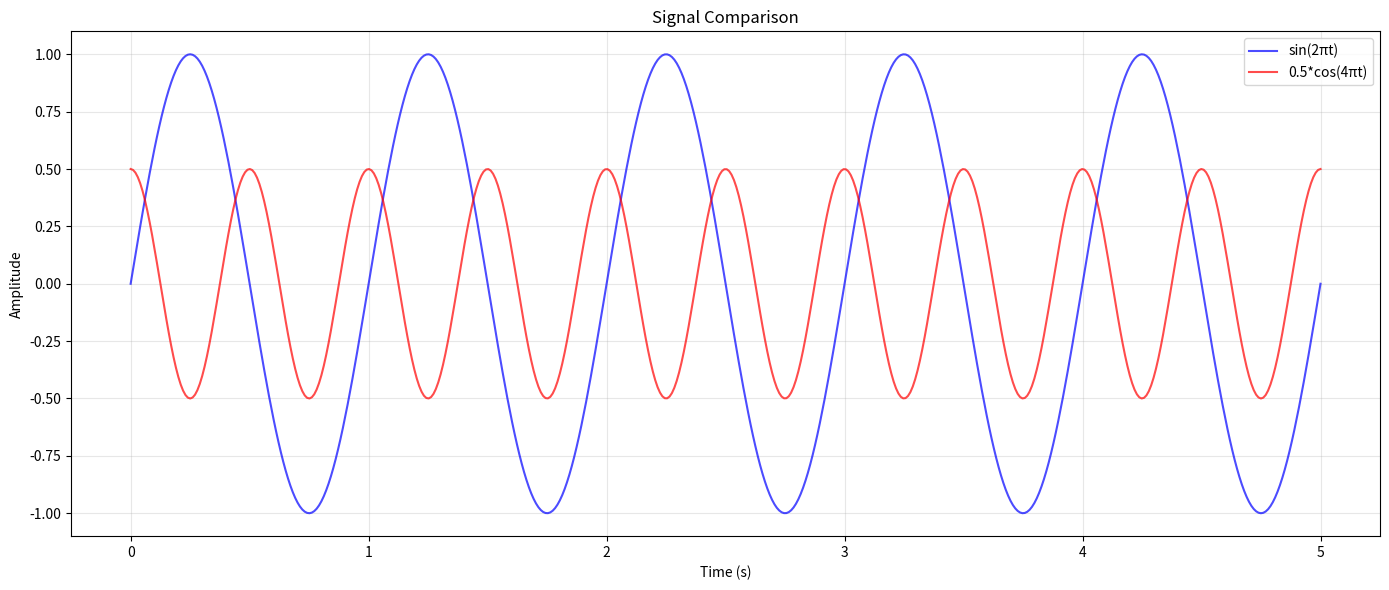

Source code (Python):
import numpy as np
import matplotlib.pyplot as plt
from matplotlib.animation import FuncAnimation
from typing import Optional, Callable

class Visualizer:
    """
    Utility class untuk visualisasi sinyal real-time.
    """
    
    @staticmethod
    def plot_signals(t: np.ndarray, 
                    signals: dict,
                    title: str = "Signal Visualization",
                    figsize: tuple = (14, 8),
                    colors: Optional[dict] = None) -> None:
        """
        Plot multiple signals side by side.
        
        Args:
            t: Time array
            signals: Dictionary {signal_name: signal_array}
            title: Plot title
            figsize: Figure size
            colors: Dictionary {signal_name: color}
        """
        num_signals = len(signals)
        fig, axes = plt.subplots(num_signals, 1, figsize=figsize)
        
        if num_signals == 1:
            axes = [axes]
        
        for idx, (name, signal) in enumerate(signals.items()):
            color = colors.get(name, 'b') if colors else 'b'
            axes[idx].plot(t, signal, color=color, linewidth=1)
            axes[idx].set_ylabel(name)
            axes[idx].grid(True, alpha=0.3)
            axes[idx].set_xlim([t[0], t[-1]])
        
        axes[-1].set_xlabel('Time (s)')
        plt.suptitle(title)
        plt.tight_layout()
        plt.show()
    
    @staticmethod
    def plot_comparison(t: np.ndarray,
                       signal1: np.ndarray,
                       signal2: np.ndarray,
                       label1: str = "Signal 1",
                       label2: str = "Signal 2",
                       title: str = "Signal Comparison",
                       figsize: tuple = (14, 6)) -> None:
        """
        Bandingkan dua sinyal dalam satu plot.
        
        Args:
            t: Time array
            signal1: First signal
            signal2: Second signal
            label1: Label untuk signal 1
            label2: Label untuk signal 2
            title: Plot title
            figsize: Figure size
        """
        plt.figure(figsize=figsize)
        plt.plot(t, signal1, 'b-', linewidth=1.5, label=label1, alpha=0.7)
        plt.plot(t, signal2, 'r-', linewidth=1.5, label=label2, alpha=0.7)
        plt.xlabel('Time (s)')
        plt.ylabel('Amplitude')
        plt.title(title)
        plt.legend()
        plt.grid(True, alpha=0.3)
        plt.tight_layout()
        plt.show()
    
    @staticmethod
    def plot_frequency_domain(freqs: np.ndarray,
                             magnitude: np.ndarray,
                             title: str = "Frequency Spectrum",
                             figsize: tuple = (12, 6),
                             freq_range: Optional[tuple] = None,
                             log_scale: bool = False) -> None:
        """
        Plot spektrum frekuensi.
        
        Args:
            freqs: Frequency array
            magnitude: Magnitude spectrum
            title: Plot title
            figsize: Figure size
            freq_range: Tuple (min_freq, max_freq) untuk zoom
            log_scale: Gunakan log scale untuk magnitude
        """
        plt.figure(figsize=figsize)
        
        if log_scale:
            magnitude_plot = 10 * np.log10(magnitude + 1e-10)
            ylabel = 'Magnitude (dB)'
        else:
            magnitude_plot = magnitude
            ylabel = 'Magnitude'
        
        plt.plot(freqs, magnitude_plot, 'b-', linewidth=1)
        
        if freq_range:
            plt.xlim(freq_range)
        
        plt.xlabel('Frequency (Hz)')
        plt.ylabel(ylabel)
        plt.title(title)
        plt.grid(True, alpha=0.3)
        plt.tight_layout()
        plt.show()
    
    @staticmethod
    def plot_statistics(stats: dict,
                       title: str = "Signal Statistics",
                       figsize: tuple = (10, 8)) -> None:
        """
        Plot statistik dalam bentuk bar chart.
        
        Args:
            stats: Dictionary dengan nama dan nilai statistik
            title: Plot title
            figsize: Figure size
        """
        # Filter hanya numeric values
        numeric_stats = {k: v for k, v in stats.items() 
                        if isinstance(v, (int, float, np.number))}
        
        if not numeric_stats:
            print("No numeric statistics to plot")
            return
        
        fig, ax = plt.subplots(figsize=figsize)
        
        names = list(numeric_stats.keys())
        values = list(numeric_stats.values())
        
        colors = plt.cm.Set3(np.linspace(0, 1, len(names)))
        bars = ax.bar(names, values, color=colors)
        
        # Add value labels on bars
        for bar in bars:
            height = bar.get_height()
            ax.text(bar.get_x() + bar.get_width()/2., height,
                   f'{height:.2f}',
                   ha='center', va='bottom', fontsize=10)
        
        ax.set_ylabel('Value')
        ax.set_title(title)
        plt.xticks(rotation=45, ha='right')
        plt.tight_layout()
        plt.show()
    
    @staticmethod
    def plot_2d_scatter(x: np.ndarray,
                       y: np.ndarray,
                       c: Optional[np.ndarray] = None,
                       xlabel: str = "X",
                       ylabel: str = "Y",
                       title: str = "2D Scatter Plot",
                       figsize: tuple = (10, 8),
                       cmap: str = 'viridis') -> None:
        """
        Plot 2D scatter.
        
        Args:
            x: X coordinates
            y: Y coordinates
            c: Color values (optional)
            xlabel: Label untuk X axis
            ylabel: Label untuk Y axis
            title: Plot title
            figsize: Figure size
            cmap: Colormap
        """
        plt.figure(figsize=figsize)
        
        scatter = plt.scatter(x, y, c=c, cmap=cmap, alpha=0.6, s=50)
        
        if c is not None:
            plt.colorbar(scatter, label='Value')
        
        plt.xlabel(xlabel)
        plt.ylabel(ylabel)
        plt.title(title)
        plt.grid(True, alpha=0.3)
        plt.tight_layout()
        plt.show()
    
    @staticmethod
    def plot_heatmap(data: np.ndarray,
                    xlabel: str = "X",
                    ylabel: str = "Y",
                    title: str = "Heatmap",
                    figsize: tuple = (10, 8),
                    cmap: str = 'jet') -> None:
        """
        Plot heatmap/image.
        
        Args:
            data: 2D array data
            xlabel: Label untuk X axis
            ylabel: Label untuk Y axis
            title: Plot title
            figsize: Figure size
            cmap: Colormap
        """
        plt.figure(figsize=figsize)
        
        im = plt.imshow(data, aspect='auto', cmap=cmap, origin='lower')
        plt.colorbar(im, label='Value')
        
        plt.xlabel(xlabel)
        plt.ylabel(ylabel)
        plt.title(title)
        plt.tight_layout()
        plt.show()


class AnimatedVisualizer:
    """
    Visualizer untuk animasi real-time.
    """
    
    def __init__(self, figsize: tuple = (12, 6), update_interval: int = 50):
        """
        Inisialisasi animated visualizer.
        
        Args:
            figsize: Figure size
            update_interval: Update interval dalam milidetik
        """
        self.fig = None
        self.figsize = figsize
        self.update_interval = update_interval
        self.lines = {}
        self.axes = {}
    
    def create_animation(self, 
                        data_source: Callable,
                        num_frames: int = 100,
                        num_subplots: int = 1) -> FuncAnimation:
        """
        Buat animasi dari data source.
        
        Args:
            data_source: Function yang mengembalikan data baru setiap frame
            num_frames: Jumlah frames
            num_subplots: Jumlah subplot
            
        Returns:
            FuncAnimation object
        """
        self.fig, self.axes = plt.subplots(num_subplots, 1, figsize=self.figsize)
        
        if num_subplots == 1:
            self.axes = [self.axes]
        
        # Initialize lines untuk setiap subplot
        for ax in self.axes:
            line, = ax.plot([], [])
            self.lines[id(ax)] = line
            ax.set_ylim(-2, 2)
            ax.grid(True, alpha=0.3)
        
        anim = FuncAnimation(self.fig, self._update_frame,
                           frames=num_frames,
                           fargs=(data_source,),
                           interval=self.update_interval,
                           blit=False)
        
        return anim
    
    def _update_frame(self, frame, data_source):
        """
        Update frame untuk animasi.
        
        Args:
            frame: Frame number
            data_source: Function untuk mendapatkan data
        """
        data = data_source()
        
        if isinstance(data, dict):
            for idx, (key, values) in enumerate(data.items()):
                if idx < len(self.axes):
                    line = self.lines[id(self.axes[idx])]
                    line.set_data(range(len(values)), values)
                    self.axes[idx].set_xlim(0, len(values))
                    self.axes[idx].set_ylim(min(values) - 0.5, max(values) + 0.5)
        else:
            line = self.lines[id(self.axes[0])]
            line.set_data(range(len(data)), data)
            self.axes[0].set_xlim(0, len(data))
            self.axes[0].set_ylim(min(data) - 0.5, max(data) + 0.5)
        
        return list(self.lines.values())


if __name__ == "__main__":
    # Contoh penggunaan
    print("=== Visualizer Demo ===")
    
    # Generate test data
    t = np.linspace(0, 5, 500)
    signal1 = np.sin(2 * np.pi * 1 * t)
    signal2 = 0.5 * np.cos(2 * np.pi * 2 * t)
    
    # Plot comparison
    Visualizer.plot_comparison(t, signal1, signal2, 
                               label1="sin(2πt)",
                               label2="0.5*cos(4πt)")
